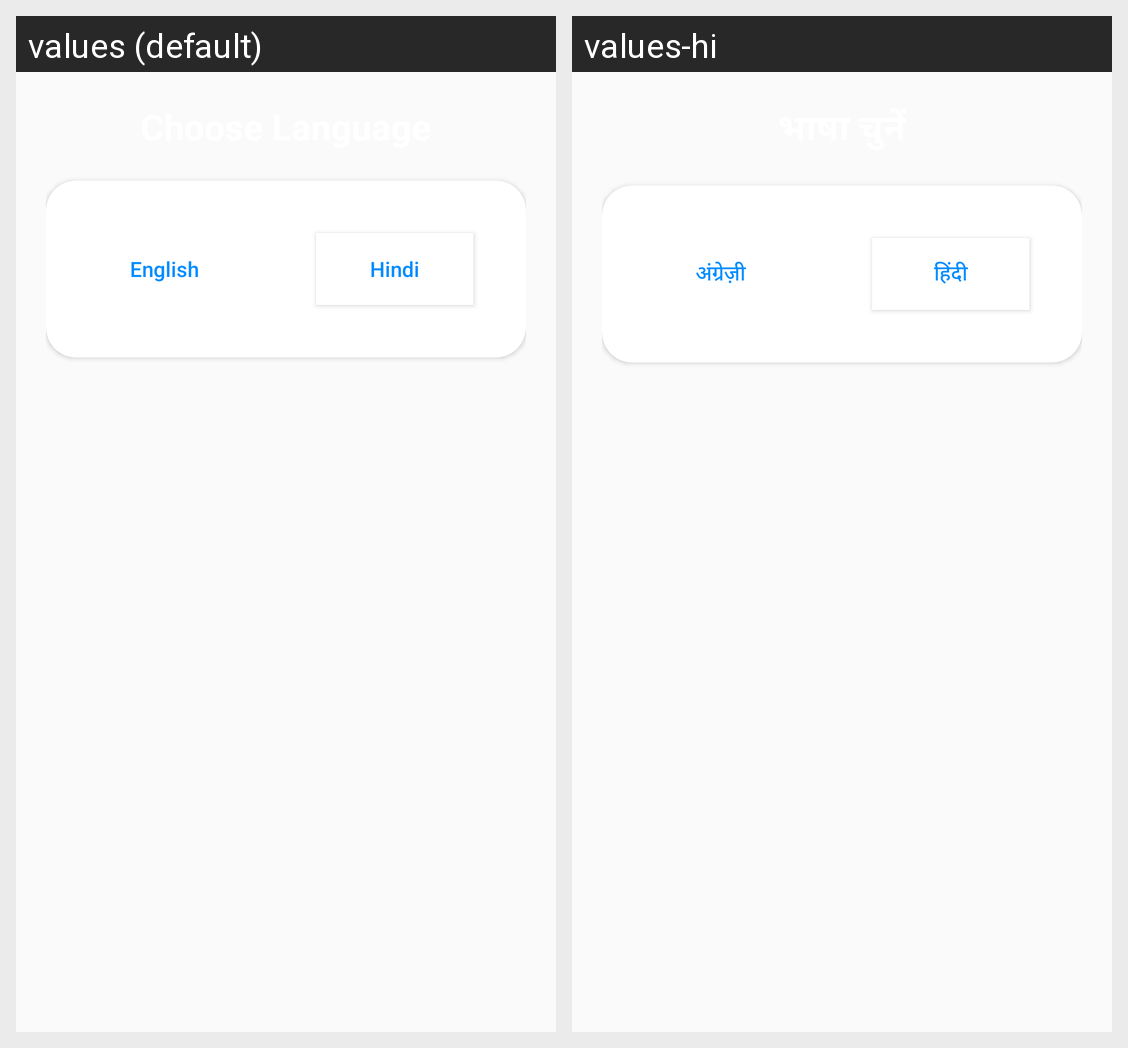

Locale-by-locale string values for the Android screen shown in this grid:
Android screen res/layout/custom_language_dialog.xml rendered under 2 locales, left to right: values (default), values-hi. Device: Nexus 5 (rendered at 1080×1920; each locale shown at half size, 540×960, under a caption strip naming it); theme AppTheme.
Strings drawn on this screen, with the default value and each locale's value (text and hints the layout hard-codes, and strings that could not be matched under every locale, appear in the picture but are not listed):

english
  values: English
  values-hi: अंग्रेज़ी

hindi
  values: Hindi
  values-hi: हिंदी
